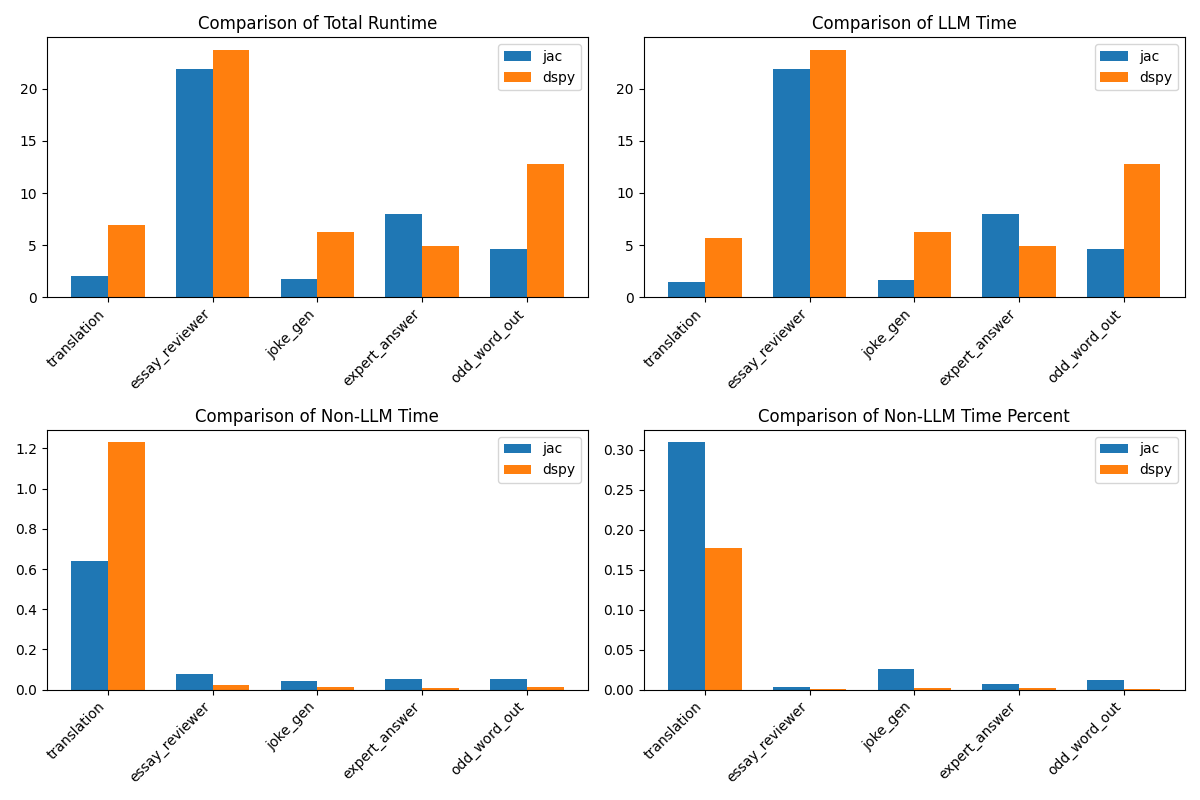

The table this chart was drawn from, first rows:
problem, jac_completion_tokens, jac_prompt_tokens, jac_total_tokens, dspy_completion_tokens, dspy_prompt_tokens, dspy_total_tokens, jac_cost, dspy_cost, jac_runtime, jac_llm_time, dspy_runtime, dspy_llm_time, jac_non_llm_time, dspy_non_llm_time, jac_non_llm_time_percent, dspy_non_llm_time_percent
translation, 7, 171, 178, 18, 302, 320, 0.00555, 0.01014, 2.061, 1.423, 6.946, 5.715, 0.6383, 1.231, 0.3096, 0.1772
essay_reviewer, 284, 1634, 1918, 464, 1255, 1719, 0.06606, 0.06549, 21.92, 21.84, 23.76, 23.74, 0.07679, 0.02307, 0.003503, 0.0009708
joke_gen, 21, 161, 182, 52, 200, 252, 0.00609, 0.00912, 1.717, 1.672, 6.288, 6.272, 0.04505, 0.01526, 0.02624, 0.002428
expert_answer, 125, 275, 400, 91, 100, 191, 0.01575, 0.00846, 8.007, 7.954, 4.95, 4.941, 0.05325, 0.009539, 0.00665, 0.001927
odd_word_out, 47, 411, 458, 234, 552, 786, 0.01515, 0.0306, 4.66, 4.605, 12.79, 12.78, 0.05512, 0.01505, 0.01183, 0.001176
